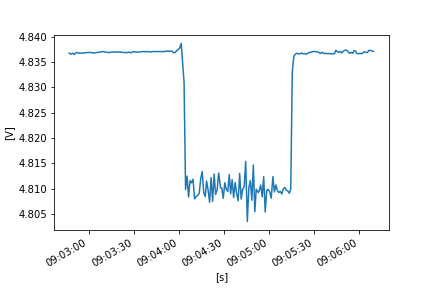

Data behind this chart, as committed beside it:
FLUKE 289, V1.16, 33850029
To display full timestamps use Format Ce…
Reading, Sample, , Start Time, Duration, Max Time, Max, , Average, , Min Time, Min, , Description, Stop Time
1, 4.837, V DC, 21/10/2022 9:02:47.1, 0:00:00.4, 21/10/2022 9:02:47.4, 4.837, V DC, 4.837, V DC, 21/10/2022 9:02:47.3, 4.837, V DC, Interval, 21/10/2022 9:02:47.5
2, 4.837, V DC, 21/10/2022 9:02:47.5, 0:00:01.0, 21/10/2022 9:02:47.5, 4.837, V DC, 4.837, V DC, 21/10/2022 9:02:48.4, 4.837, V DC, Interval, 21/10/2022 9:02:48.5
3, 4.837, V DC, 21/10/2022 9:02:48.5, 0:00:01.0, 21/10/2022 9:02:48.6, 4.837, V DC, 4.837, V DC, 21/10/2022 9:02:48.5, 4.837, V DC, Interval, 21/10/2022 9:02:49.5
4, 4.837, V DC, 21/10/2022 9:02:49.5, 0:00:01.0, 21/10/2022 9:02:50.4, 4.838, V DC, 4.837, V DC, 21/10/2022 9:02:49.6, 4.837, V DC, Interval, 21/10/2022 9:02:50.6
5, 4.836, V DC, 21/10/2022 9:02:50.6, 0:00:01.0, 21/10/2022 9:02:51.1, 4.837, V DC, 4.837, V DC, 21/10/2022 9:02:50.6, 4.836, V DC, Interval, 21/10/2022 9:02:51.6
6, 4.837, V DC, 21/10/2022 9:02:51.6, 0:00:01.0, 21/10/2022 9:02:52.0, 4.837, V DC, 4.837, V DC, 21/10/2022 9:02:51.6, 4.837, V DC, Interval, 21/10/2022 9:02:52.6
7, 4.837, V DC, 21/10/2022 9:02:52.6, 0:00:01.0, 21/10/2022 9:02:53.1, 4.837, V DC, 4.837, V DC, 21/10/2022 9:02:52.8, 4.837, V DC, Interval, 21/10/2022 9:02:53.6
8, 4.837, V DC, 21/10/2022 9:02:53.6, 0:00:01.0, 21/10/2022 9:02:53.6, 4.837, V DC, 4.837, V DC, 21/10/2022 9:02:53.8, 4.837, V DC, Interval, 21/10/2022 9:02:54.6
9, 4.837, V DC, 21/10/2022 9:02:54.6, 0:00:01.0, 21/10/2022 9:02:54.7, 4.837, V DC, 4.837, V DC, 21/10/2022 9:02:54.6, 4.837, V DC, Interval, 21/10/2022 9:02:55.6
10, 4.837, V DC, 21/10/2022 9:02:55.6, 0:00:01.0, 21/10/2022 9:02:55.6, 4.837, V DC, 4.837, V DC, 21/10/2022 9:02:55.6, 4.837, V DC, Interval, 21/10/2022 9:02:56.6
11, 4.837, V DC, 21/10/2022 9:02:56.6, 0:00:00.9, 21/10/2022 9:02:56.6, 4.837, V DC, 4.837, V DC, 21/10/2022 9:02:56.6, 4.837, V DC, Interval, 21/10/2022 9:02:57.5
12, 4.837, V DC, 21/10/2022 9:02:57.5, 0:00:01.0, 21/10/2022 9:02:57.9, 4.837, V DC, 4.837, V DC, 21/10/2022 9:02:57.5, 4.837, V DC, Interval, 21/10/2022 9:02:58.5
13, 4.837, V DC, 21/10/2022 9:02:58.5, 0:00:01.2, 21/10/2022 9:02:58.5, 4.837, V DC, 4.837, V DC, 21/10/2022 9:02:58.5, 4.837, V DC, Interval, 21/10/2022 9:02:59.7
14, 4.837, V DC, 21/10/2022 9:02:59.7, 0:00:00.8, 21/10/2022 9:02:59.7, 4.837, V DC, 4.837, V DC, 21/10/2022 9:02:59.7, 4.837, V DC, Interval, 21/10/2022 9:03:00.5
15, 4.837, V DC, 21/10/2022 9:03:00.5, 0:00:01.0, 21/10/2022 9:03:00.5, 4.837, V DC, 4.837, V DC, 21/10/2022 9:03:00.5, 4.837, V DC, Interval, 21/10/2022 9:03:01.5
16, 4.837, V DC, 21/10/2022 9:03:01.5, 0:00:01.0, 21/10/2022 9:03:01.6, 4.837, V DC, 4.837, V DC, 21/10/2022 9:03:01.5, 4.837, V DC, Interval, 21/10/2022 9:03:02.5
17, 4.837, V DC, 21/10/2022 9:03:02.5, 0:00:01.0, 21/10/2022 9:03:02.5, 4.837, V DC, 4.837, V DC, 21/10/2022 9:03:02.6, 4.837, V DC, Interval, 21/10/2022 9:03:03.5
18, 4.837, V DC, 21/10/2022 9:03:03.5, 0:00:01.0, 21/10/2022 9:03:03.5, 4.837, V DC, 4.837, V DC, 21/10/2022 9:03:03.8, 4.837, V DC, Interval, 21/10/2022 9:03:04.5
19, 4.837, V DC, 21/10/2022 9:03:04.5, 0:00:01.0, 21/10/2022 9:03:04.6, 4.837, V DC, 4.837, V DC, 21/10/2022 9:03:04.5, 4.837, V DC, Interval, 21/10/2022 9:03:05.5
20, 4.837, V DC, 21/10/2022 9:03:05.5, 0:00:01.0, 21/10/2022 9:03:05.5, 4.837, V DC, 4.837, V DC, 21/10/2022 9:03:05.5, 4.837, V DC, Interval, 21/10/2022 9:03:06.6
21, 4.837, V DC, 21/10/2022 9:03:06.6, 0:00:01.0, 21/10/2022 9:03:07.0, 4.837, V DC, 4.837, V DC, 21/10/2022 9:03:06.6, 4.837, V DC, Interval, 21/10/2022 9:03:07.6
22, 4.837, V DC, 21/10/2022 9:03:07.6, 0:00:01.0, 21/10/2022 9:03:07.6, 4.837, V DC, 4.837, V DC, 21/10/2022 9:03:07.6, 4.837, V DC, Interval, 21/10/2022 9:03:08.6
23, 4.837, V DC, 21/10/2022 9:03:08.6, 0:00:01.0, 21/10/2022 9:03:08.9, 4.837, V DC, 4.837, V DC, 21/10/2022 9:03:08.6, 4.837, V DC, Interval, 21/10/2022 9:03:09.6
24, 4.837, V DC, 21/10/2022 9:03:09.6, 0:00:01.0, 21/10/2022 9:03:09.6, 4.837, V DC, 4.837, V DC, 21/10/2022 9:03:09.6, 4.837, V DC, Interval, 21/10/2022 9:03:10.6
25, 4.837, V DC, 21/10/2022 9:03:10.6, 0:00:01.0, 21/10/2022 9:03:10.6, 4.837, V DC, 4.837, V DC, 21/10/2022 9:03:10.7, 4.837, V DC, Interval, 21/10/2022 9:03:11.6
26, 4.837, V DC, 21/10/2022 9:03:11.6, 0:00:00.9, 21/10/2022 9:03:11.6, 4.837, V DC, 4.837, V DC, 21/10/2022 9:03:11.6, 4.837, V DC, Interval, 21/10/2022 9:03:12.5
27, 4.837, V DC, 21/10/2022 9:03:12.5, 0:00:01.0, 21/10/2022 9:03:12.5, 4.837, V DC, 4.837, V DC, 21/10/2022 9:03:12.9, 4.837, V DC, Interval, 21/10/2022 9:03:13.5
28, 4.837, V DC, 21/10/2022 9:03:13.5, 0:00:01.0, 21/10/2022 9:03:13.5, 4.837, V DC, 4.837, V DC, 21/10/2022 9:03:13.5, 4.837, V DC, Interval, 21/10/2022 9:03:14.5
29, 4.837, V DC, 21/10/2022 9:03:14.5, 0:00:01.0, 21/10/2022 9:03:15.1, 4.837, V DC, 4.837, V DC, 21/10/2022 9:03:14.5, 4.837, V DC, Interval, 21/10/2022 9:03:15.5
30, 4.837, V DC, 21/10/2022 9:03:15.5, 0:00:01.0, 21/10/2022 9:03:15.6, 4.837, V DC, 4.837, V DC, 21/10/2022 9:03:15.5, 4.837, V DC, Interval, 21/10/2022 9:03:16.5
31, 4.837, V DC, 21/10/2022 9:03:16.5, 0:00:01.0, 21/10/2022 9:03:16.6, 4.837, V DC, 4.837, V DC, 21/10/2022 9:03:17.1, 4.837, V DC, Interval, 21/10/2022 9:03:17.5
32, 4.837, V DC, 21/10/2022 9:03:17.5, 0:00:01.0, 21/10/2022 9:03:17.5, 4.837, V DC, 4.837, V DC, 21/10/2022 9:03:17.5, 4.837, V DC, Interval, 21/10/2022 9:03:18.5
33, 4.837, V DC, 21/10/2022 9:03:18.5, 0:00:01.0, 21/10/2022 9:03:18.5, 4.837, V DC, 4.837, V DC, 21/10/2022 9:03:18.5, 4.837, V DC, Interval, 21/10/2022 9:03:19.5
34, 4.837, V DC, 21/10/2022 9:03:19.5, 0:00:01.0, 21/10/2022 9:03:19.5, 4.837, V DC, 4.837, V DC, 21/10/2022 9:03:19.5, 4.837, V DC, Interval, 21/10/2022 9:03:20.5
35, 4.837, V DC, 21/10/2022 9:03:20.5, 0:00:01.0, 21/10/2022 9:03:20.5, 4.837, V DC, 4.837, V DC, 21/10/2022 9:03:21.2, 4.837, V DC, Interval, 21/10/2022 9:03:21.5
36, 4.837, V DC, 21/10/2022 9:03:21.5, 0:00:01.0, 21/10/2022 9:03:21.5, 4.837, V DC, 4.837, V DC, 21/10/2022 9:03:21.5, 4.837, V DC, Interval, 21/10/2022 9:03:22.5
37, 4.837, V DC, 21/10/2022 9:03:22.5, 0:00:01.0, 21/10/2022 9:03:22.5, 4.837, V DC, 4.837, V DC, 21/10/2022 9:03:23.1, 4.837, V DC, Interval, 21/10/2022 9:03:23.6
38, 4.837, V DC, 21/10/2022 9:03:23.6, 0:00:01.3, 21/10/2022 9:03:23.6, 4.837, V DC, 4.837, V DC, 21/10/2022 9:03:23.6, 4.837, V DC, Interval, 21/10/2022 9:03:24.9
39, 4.837, V DC, 21/10/2022 9:03:24.9, 0:00:00.7, 21/10/2022 9:03:24.9, 4.837, V DC, 4.837, V DC, 21/10/2022 9:03:24.9, 4.837, V DC, Interval, 21/10/2022 9:03:25.6
40, 4.837, V DC, 21/10/2022 9:03:25.6, 0:00:01.0, 21/10/2022 9:03:25.6, 4.837, V DC, 4.837, V DC, 21/10/2022 9:03:25.6, 4.837, V DC, Interval, 21/10/2022 9:03:26.6
41, 4.837, V DC, 21/10/2022 9:03:26.6, 0:00:01.0, 21/10/2022 9:03:26.7, 4.837, V DC, 4.837, V DC, 21/10/2022 9:03:26.6, 4.837, V DC, Interval, 21/10/2022 9:03:27.6
42, 4.837, V DC, 21/10/2022 9:03:27.6, 0:00:00.9, 21/10/2022 9:03:27.6, 4.837, V DC, 4.837, V DC, 21/10/2022 9:03:28.4, 4.837, V DC, Interval, 21/10/2022 9:03:28.5
43, 4.837, V DC, 21/10/2022 9:03:28.5, 0:00:01.0, 21/10/2022 9:03:29.3, 4.837, V DC, 4.837, V DC, 21/10/2022 9:03:28.5, 4.837, V DC, Interval, 21/10/2022 9:03:29.5
44, 4.837, V DC, 21/10/2022 9:03:29.5, 0:00:01.0, 21/10/2022 9:03:29.9, 4.837, V DC, 4.837, V DC, 21/10/2022 9:03:29.5, 4.837, V DC, Interval, 21/10/2022 9:03:30.5
45, 4.837, V DC, 21/10/2022 9:03:30.5, 0:00:01.0, 21/10/2022 9:03:30.5, 4.837, V DC, 4.837, V DC, 21/10/2022 9:03:31.0, 4.837, V DC, Interval, 21/10/2022 9:03:31.5
46, 4.837, V DC, 21/10/2022 9:03:31.5, 0:00:01.0, 21/10/2022 9:03:31.5, 4.837, V DC, 4.837, V DC, 21/10/2022 9:03:31.5, 4.837, V DC, Interval, 21/10/2022 9:03:32.5
47, 4.837, V DC, 21/10/2022 9:03:32.5, 0:00:01.0, 21/10/2022 9:03:32.5, 4.837, V DC, 4.837, V DC, 21/10/2022 9:03:32.5, 4.837, V DC, Interval, 21/10/2022 9:03:33.5
48, 4.837, V DC, 21/10/2022 9:03:33.5, 0:00:01.0, 21/10/2022 9:03:34.0, 4.837, V DC, 4.837, V DC, 21/10/2022 9:03:33.5, 4.837, V DC, Interval, 21/10/2022 9:03:34.5
49, 4.837, V DC, 21/10/2022 9:03:34.5, 0:00:01.0, 21/10/2022 9:03:35.3, 4.837, V DC, 4.837, V DC, 21/10/2022 9:03:34.5, 4.837, V DC, Interval, 21/10/2022 9:03:35.5
50, 4.837, V DC, 21/10/2022 9:03:35.5, 0:00:01.0, 21/10/2022 9:03:35.5, 4.837, V DC, 4.837, V DC, 21/10/2022 9:03:35.5, 4.837, V DC, Interval, 21/10/2022 9:03:36.5
51, 4.837, V DC, 21/10/2022 9:03:36.5, 0:00:01.0, 21/10/2022 9:03:36.5, 4.837, V DC, 4.837, V DC, 21/10/2022 9:03:36.5, 4.837, V DC, Interval, 21/10/2022 9:03:37.5
52, 4.837, V DC, 21/10/2022 9:03:37.5, 0:00:01.0, 21/10/2022 9:03:38.0, 4.837, V DC, 4.837, V DC, 21/10/2022 9:03:37.5, 4.837, V DC, Interval, 21/10/2022 9:03:38.5
53, 4.837, V DC, 21/10/2022 9:03:38.5, 0:00:01.0, 21/10/2022 9:03:38.5, 4.837, V DC, 4.837, V DC, 21/10/2022 9:03:38.5, 4.837, V DC, Interval, 21/10/2022 9:03:39.6
54, 4.837, V DC, 21/10/2022 9:03:39.6, 0:00:01.0, 21/10/2022 9:03:39.6, 4.837, V DC, 4.837, V DC, 21/10/2022 9:03:39.6, 4.837, V DC, Interval, 21/10/2022 9:03:40.6
55, 4.837, V DC, 21/10/2022 9:03:40.6, 0:00:01.0, 21/10/2022 9:03:40.9, 4.837, V DC, 4.837, V DC, 21/10/2022 9:03:40.6, 4.837, V DC, Interval, 21/10/2022 9:03:41.6
56, 4.837, V DC, 21/10/2022 9:03:41.6, 0:00:01.0, 21/10/2022 9:03:42.3, 4.837, V DC, 4.837, V DC, 21/10/2022 9:03:41.6, 4.837, V DC, Interval, 21/10/2022 9:03:42.6
57, 4.837, V DC, 21/10/2022 9:03:42.6, 0:00:01.0, 21/10/2022 9:03:42.6, 4.837, V DC, 4.837, V DC, 21/10/2022 9:03:42.6, 4.837, V DC, Interval, 21/10/2022 9:03:43.6
58, 4.837, V DC, 21/10/2022 9:03:43.6, 0:00:01.0, 21/10/2022 9:03:43.6, 4.837, V DC, 4.837, V DC, 21/10/2022 9:03:43.6, 4.837, V DC, Interval, 21/10/2022 9:03:44.6
... 148 more rows
